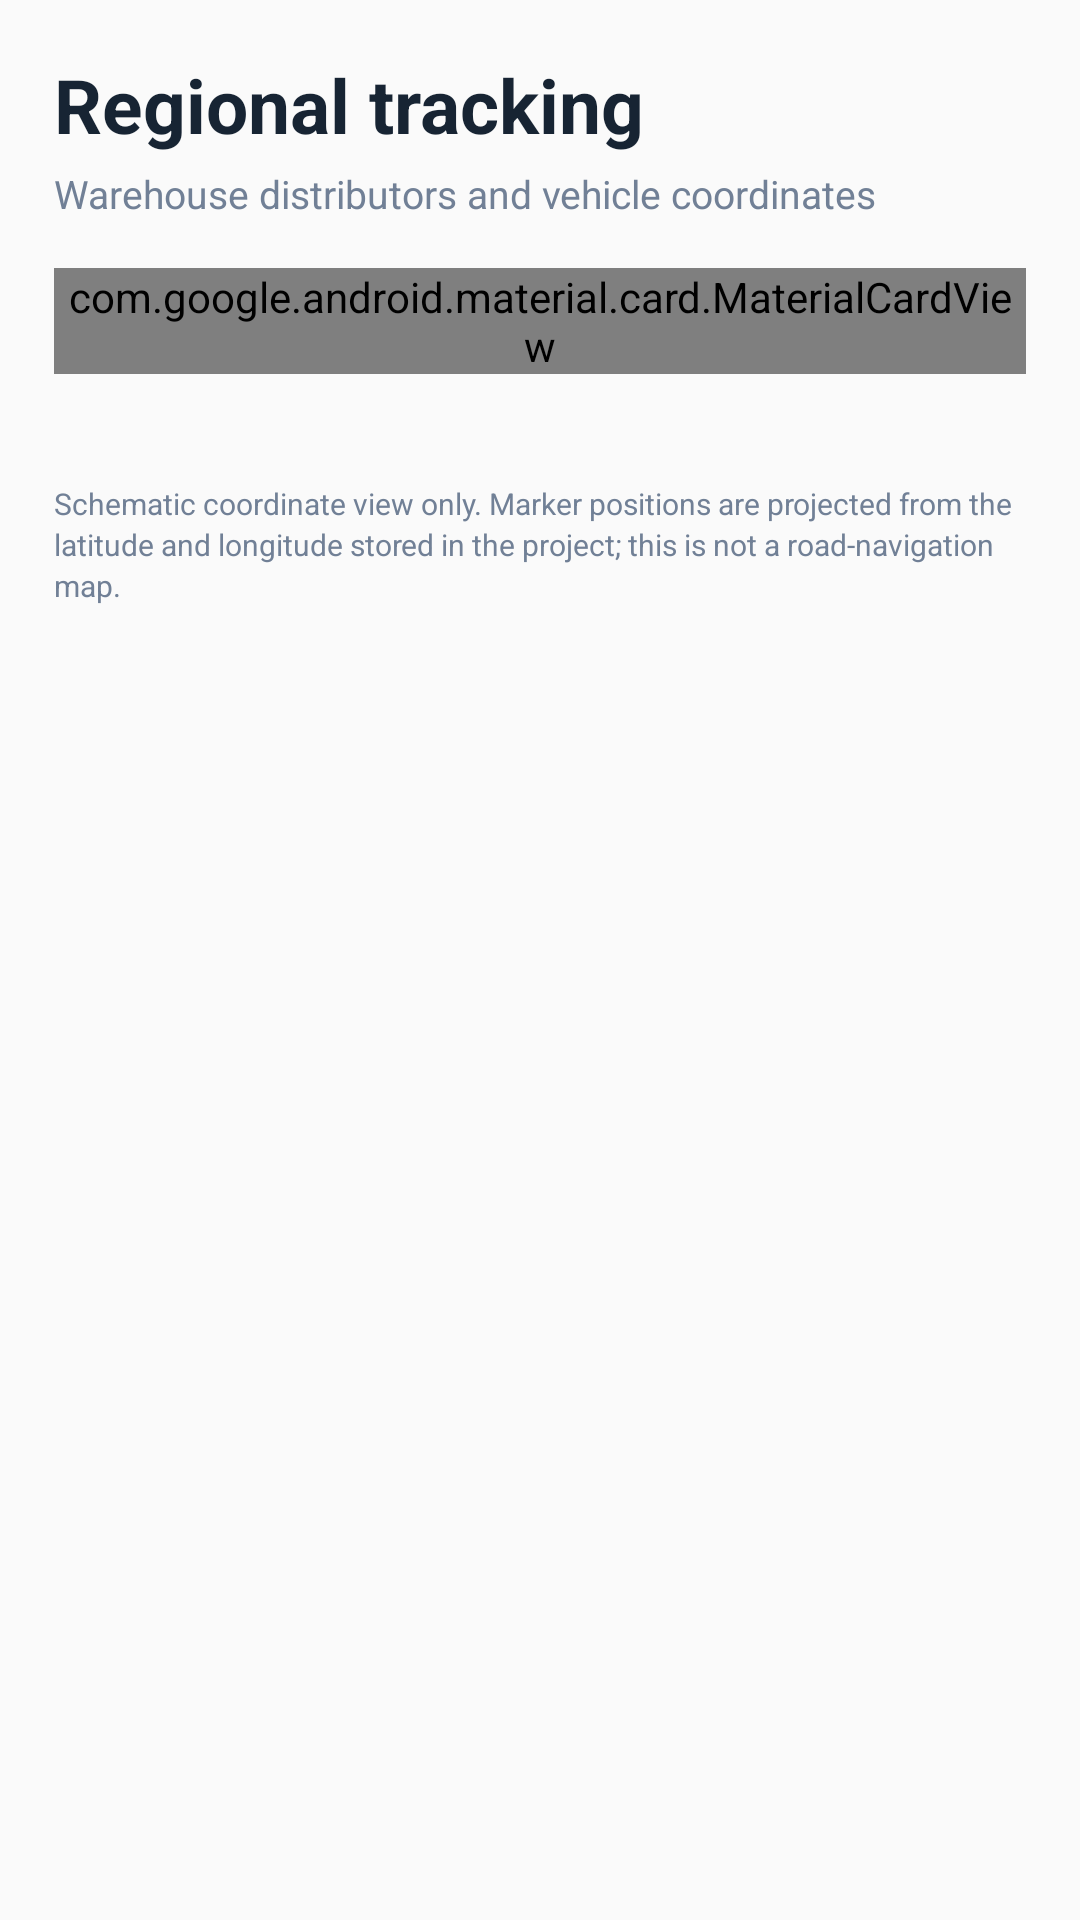

Android layout source for this screen:
<!-- AndroidManifest.xml: application theme Theme.Teratrack_ver30 -->
<!-- res/layout/page_map.xml -->
<ScrollView xmlns:android="http://schemas.android.com/apk/res/android"
    xmlns:app="http://schemas.android.com/apk/res-auto"
    android:layout_width="match_parent" android:layout_height="match_parent" android:fillViewport="true">
    <LinearLayout android:layout_width="match_parent" android:layout_height="wrap_content"
        android:orientation="vertical" android:padding="18dp" android:paddingBottom="24dp">
        <TextView android:layout_width="wrap_content" android:layout_height="wrap_content"
            android:text="Regional tracking" android:textColor="@color/ink" android:textSize="25sp" android:textStyle="bold" />
        <TextView android:layout_width="wrap_content" android:layout_height="wrap_content"
            android:text="Warehouse distributors and vehicle coordinates" android:textColor="@color/muted" android:textSize="13sp" android:layout_marginTop="4dp" android:layout_marginBottom="16dp" />
        <com.google.android.material.card.MaterialCardView android:layout_width="match_parent"
            android:layout_height="wrap_content" app:cardCornerRadius="20dp" app:cardElevation="0dp"
            app:strokeColor="@color/line" app:strokeWidth="1dp">
            <LinearLayout android:layout_width="match_parent" android:layout_height="wrap_content" android:orientation="vertical" android:padding="10dp">
                <com.example.teratrack.ui.CalabarzonMapView android:id="@+id/calabarzonMap"
                    android:layout_width="match_parent" android:layout_height="330dp" />
                <LinearLayout android:layout_width="match_parent" android:layout_height="wrap_content"
                    android:orientation="horizontal" android:gravity="center_vertical" android:padding="8dp">
                    <View android:layout_width="10dp" android:layout_height="10dp" android:background="@drawable/bg_warehouse_dot" />
                    <TextView android:layout_width="wrap_content" android:layout_height="wrap_content" android:text="  Warehouse" android:textColor="@color/muted" android:textSize="11sp" />
                    <View android:layout_width="10dp" android:layout_height="10dp" android:layout_marginStart="20dp" android:background="@drawable/bg_vehicle_dot" />
                    <TextView android:layout_width="wrap_content" android:layout_height="wrap_content" android:text="  Vehicle" android:textColor="@color/muted" android:textSize="11sp" />
                </LinearLayout>
            </LinearLayout>
        </com.google.android.material.card.MaterialCardView>
        <TextView android:id="@+id/mapSummary" android:layout_width="match_parent" android:layout_height="wrap_content"
            android:textColor="@color/muted" android:textSize="12sp" android:layout_marginTop="12dp" />
        <TextView android:layout_width="match_parent" android:layout_height="wrap_content"
            android:text="Schematic coordinate view only. Marker positions are projected from the latitude and longitude stored in the project; this is not a road-navigation map."
            android:textColor="@color/muted" android:textSize="10sp" android:lineSpacingExtra="2dp" android:layout_marginTop="8dp" />
    </LinearLayout>
</ScrollView>
<!-- resources referenced by this layout -->
<resources>
  <color name="ink">#172433</color>
  <color name="line">#E4EAF0</color>
  <color name="muted">#718096</color>
  <!-- drawable bg_vehicle_dot (drawable) -->
  <shape xmlns:android="http://schemas.android.com/apk/res/android" android:shape="oval"><size android:width="10dp" android:height="10dp"/><solid android:color="@color/orange"/></shape>
  <!-- drawable bg_warehouse_dot (drawable) -->
  <shape xmlns:android="http://schemas.android.com/apk/res/android" android:shape="oval"><size android:width="10dp" android:height="10dp"/><solid android:color="@color/teal"/></shape>
  <style name="Theme.Teratrack_ver30" parent="android:Theme.Material.Light.NoActionBar" />
  <color name="orange">#E18B35</color>
  <color name="teal">#138A7E</color>
</resources>
